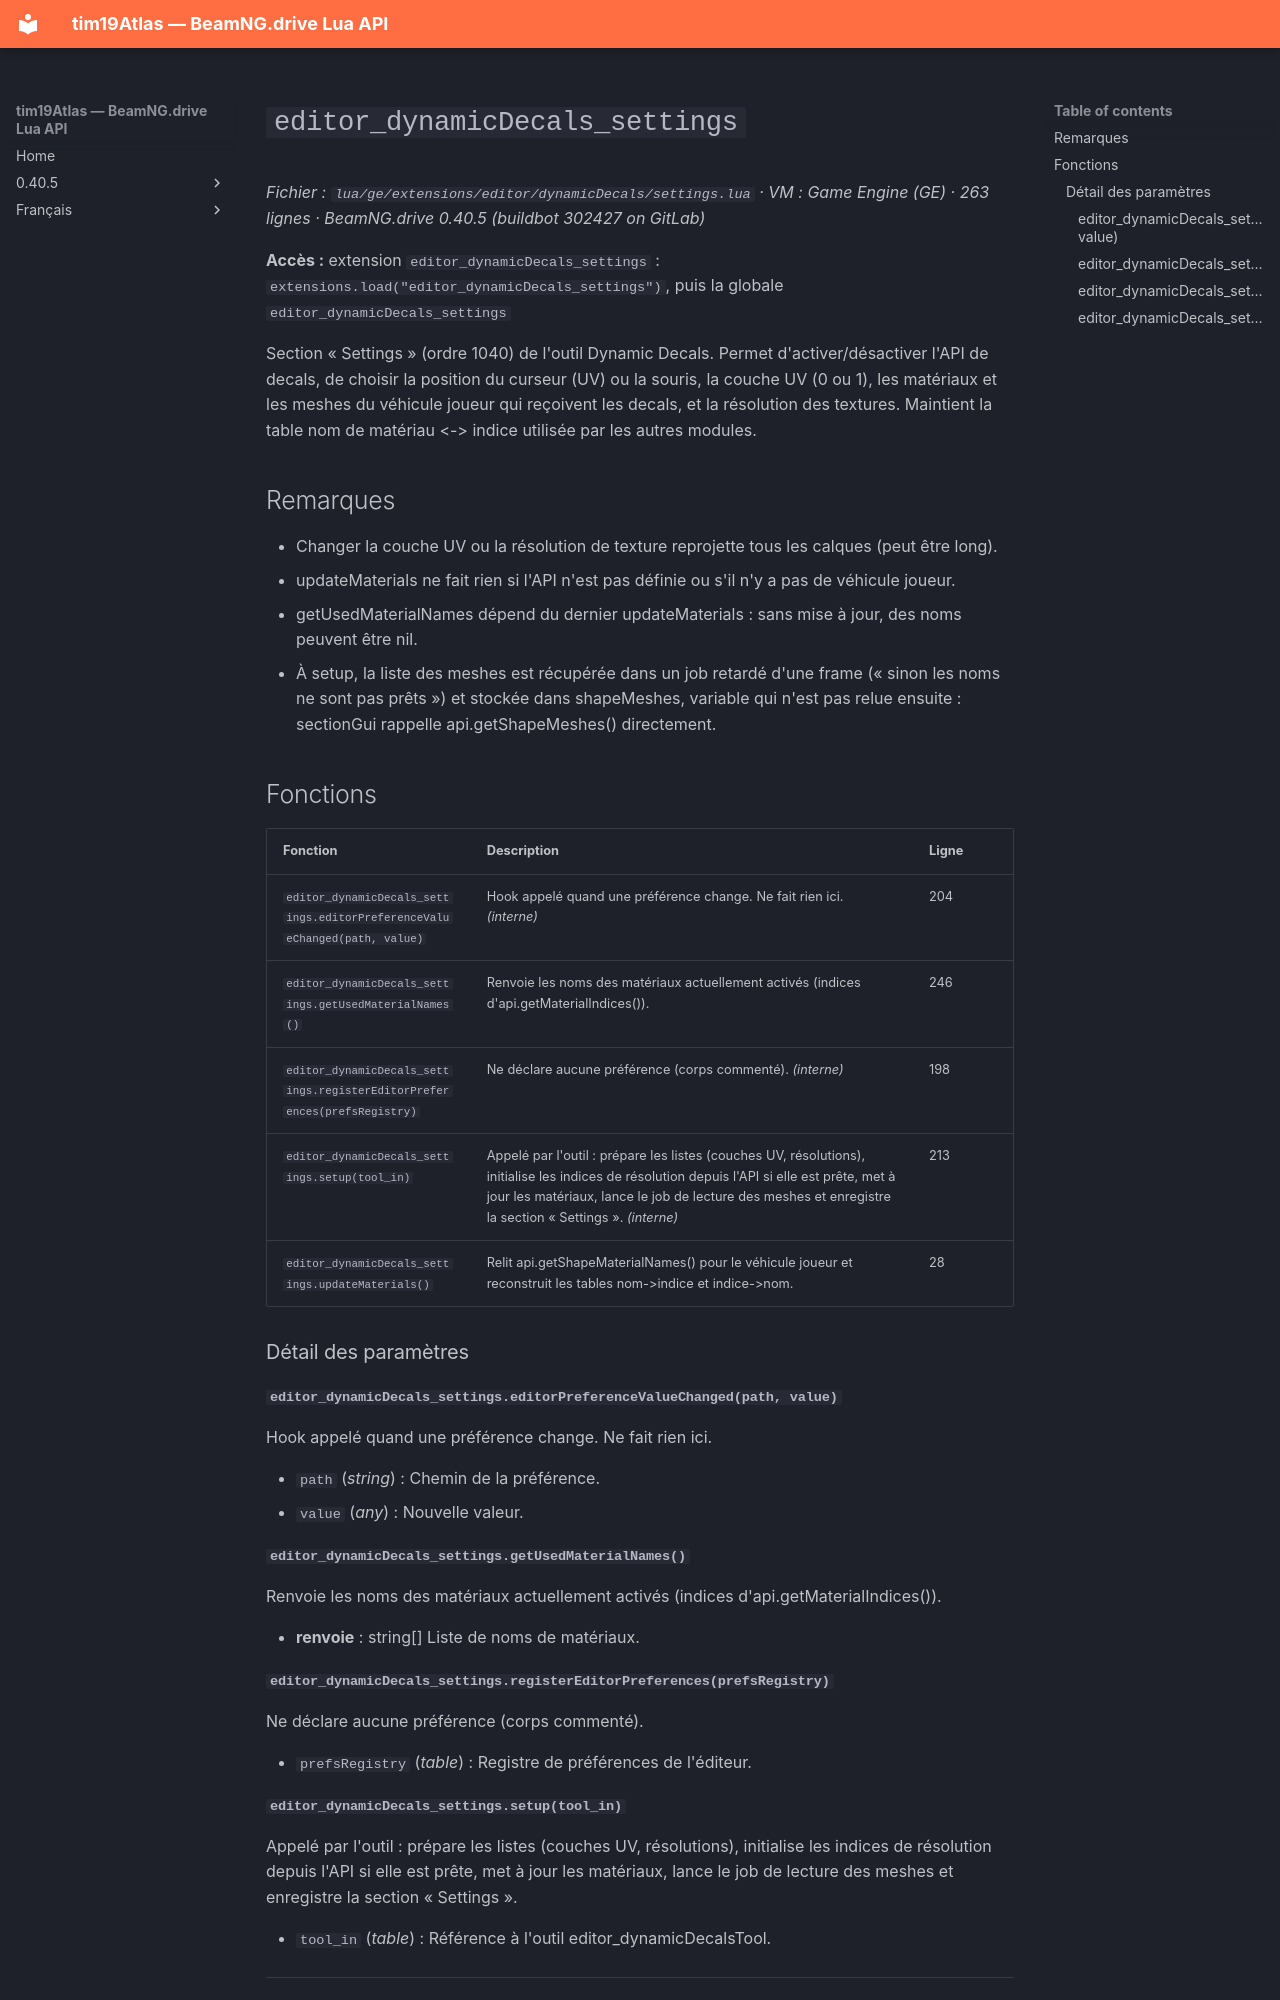

repository: Tim0219800/beamng-lua-atlas · page: fr/0.40.5/ge/extensions/editor/dynamicDecals/settings.html · generator: mkdocs

# `editor_dynamicDecals_settings`

*Fichier : `lua/ge/extensions/editor/dynamicDecals/settings.lua` · VM : Game Engine (GE) · 263 lignes · BeamNG.drive 0.40.5 (buildbot 302427 on GitLab)*

**Accès :** extension `editor_dynamicDecals_settings` : `extensions.load("editor_dynamicDecals_settings")`, puis la globale `editor_dynamicDecals_settings`

Section « Settings » (ordre 1040) de l'outil Dynamic Decals. Permet d'activer/désactiver l'API de decals, de choisir la position du curseur (UV) ou la souris, la couche UV (0 ou 1), les matériaux et les meshes du véhicule joueur qui reçoivent les decals, et la résolution des textures. Maintient la table nom de matériau <-> indice utilisée par les autres modules.

## Remarques

- Changer la couche UV ou la résolution de texture reprojette tous les calques (peut être long).
- updateMaterials ne fait rien si l'API n'est pas définie ou s'il n'y a pas de véhicule joueur.
- getUsedMaterialNames dépend du dernier updateMaterials : sans mise à jour, des noms peuvent être nil.
- À setup, la liste des meshes est récupérée dans un job retardé d'une frame (« sinon les noms ne sont pas prêts ») et stockée dans shapeMeshes, variable qui n'est pas relue ensuite : sectionGui rappelle api.getShapeMeshes() directement.

## Fonctions

| Fonction | Description | Ligne |
|---|---|---|
| `editor_dynamicDecals_settings.editorPreferenceValueChanged(path, value)` | Hook appelé quand une préférence change. Ne fait rien ici. *(interne)* | 204 |
| `editor_dynamicDecals_settings.getUsedMaterialNames()` | Renvoie les noms des matériaux actuellement activés (indices d'api.getMaterialIndices()). | 246 |
| `editor_dynamicDecals_settings.registerEditorPreferences(prefsRegistry)` | Ne déclare aucune préférence (corps commenté). *(interne)* | 198 |
| `editor_dynamicDecals_settings.setup(tool_in)` | Appelé par l'outil : prépare les listes (couches UV, résolutions), initialise les indices de résolution depuis l'API si elle est prête, met à jour les matériaux, lance le job de lecture des meshes et enregistre la section « Settings ». *(interne)* | 213 |
| `editor_dynamicDecals_settings.updateMaterials()` | Relit api.getShapeMaterialNames() pour le véhicule joueur et reconstruit les tables nom->indice et indice->nom. | 28 |

### Détail des paramètres

#### `editor_dynamicDecals_settings.editorPreferenceValueChanged(path, value)`

Hook appelé quand une préférence change. Ne fait rien ici.

- `path` (*string*) : Chemin de la préférence.
- `value` (*any*) : Nouvelle valeur.

#### `editor_dynamicDecals_settings.getUsedMaterialNames()`

Renvoie les noms des matériaux actuellement activés (indices d'api.getMaterialIndices()).

- **renvoie** : string[] Liste de noms de matériaux.

#### `editor_dynamicDecals_settings.registerEditorPreferences(prefsRegistry)`

Ne déclare aucune préférence (corps commenté).

- `prefsRegistry` (*table*) : Registre de préférences de l'éditeur.
